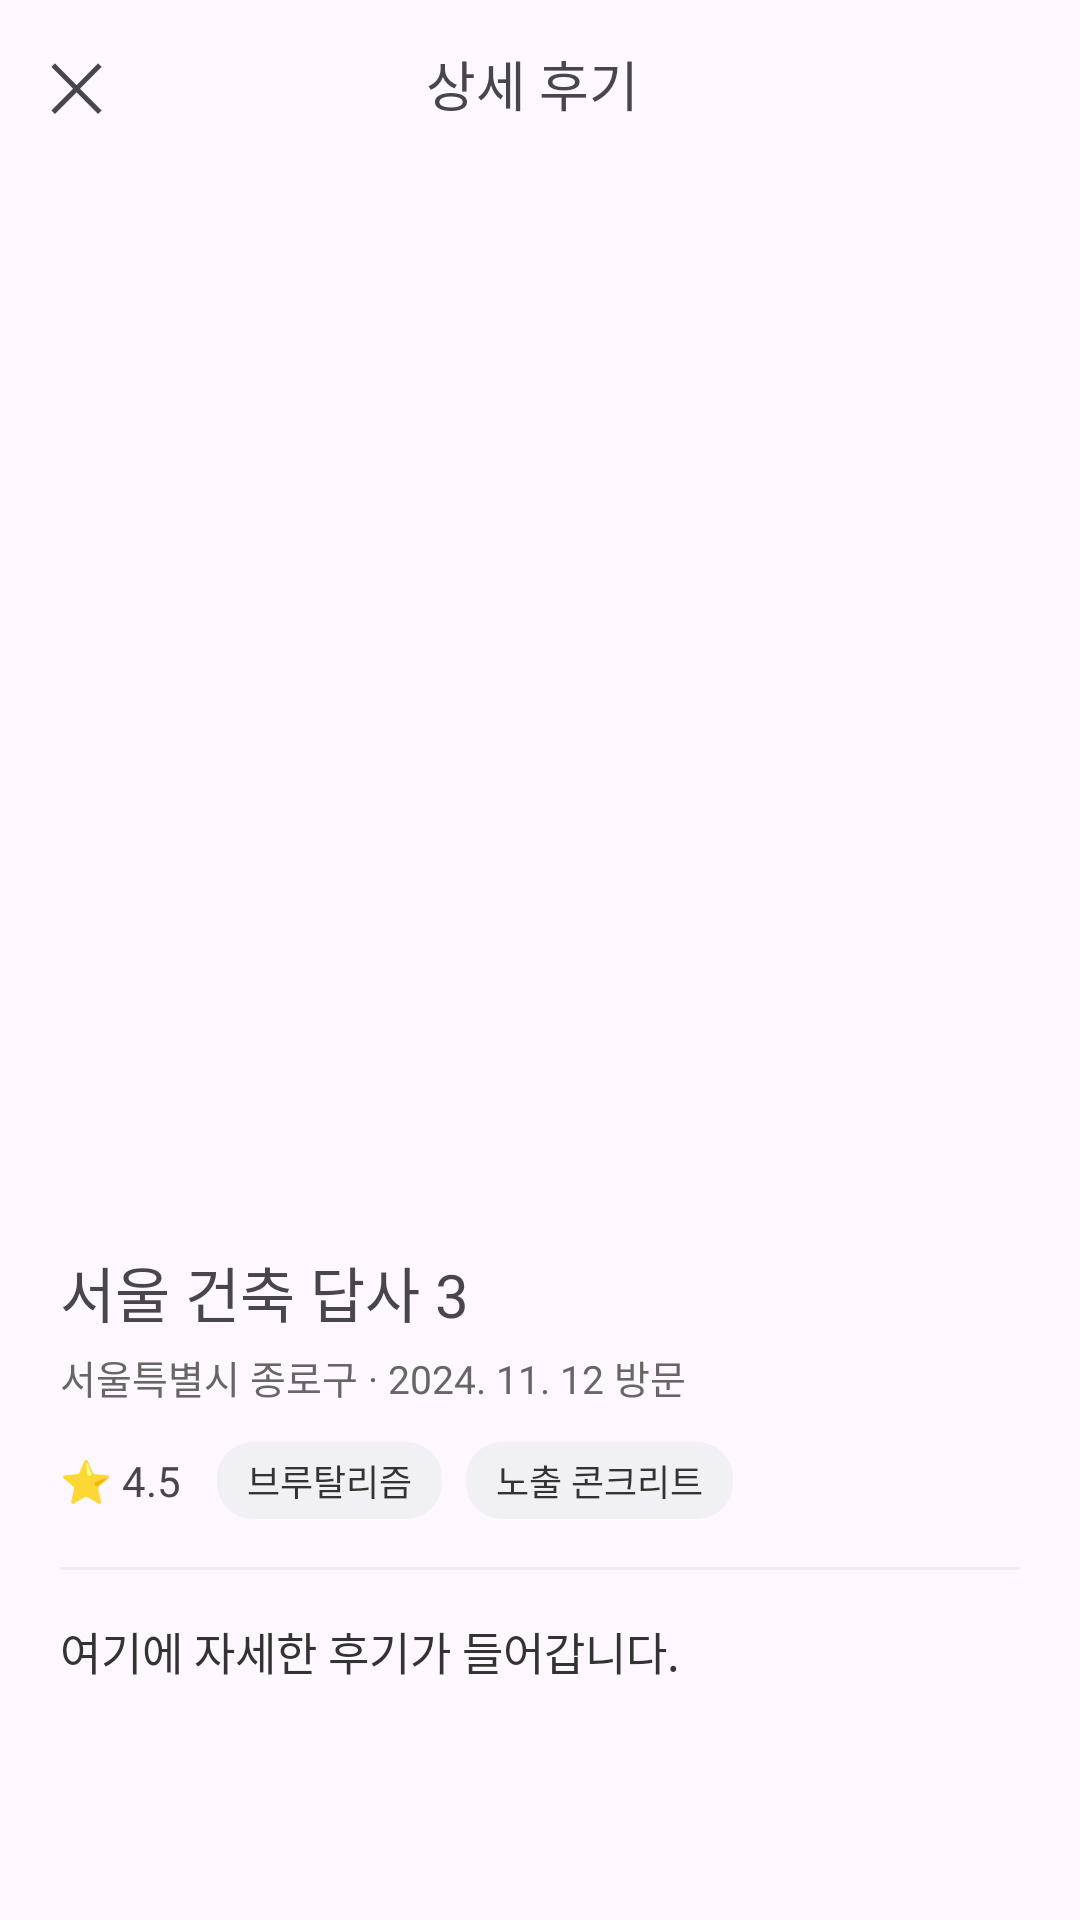

Here is an Android app screen rendered from its layout file. Give the layout XML and the strings, colors and styles it references.
<!-- AndroidManifest.xml: application theme Theme.FrontRow -->
<!-- res/layout/activity_review_detail.xml -->
<?xml version="1.0" encoding="utf-8"?>
<androidx.constraintlayout.widget.ConstraintLayout
    xmlns:android="http://schemas.android.com/apk/res/android"
    xmlns:app="http://schemas.android.com/apk/res-auto"
    xmlns:tools="http://schemas.android.com/tools"
    android:layout_width="match_parent"
    android:layout_height="match_parent"
    tools:context=".review.ReviewDetailActivity">

    
    <LinearLayout
        android:id="@+id/layoutTopBar"
        android:layout_width="0dp"
        android:layout_height="56dp"
        android:orientation="horizontal"
        android:gravity="center_vertical"
        android:paddingHorizontal="16dp"
        app:layout_constraintTop_toTopOf="parent"
        app:layout_constraintStart_toStartOf="parent"
        app:layout_constraintEnd_toEndOf="parent">

        
        <TextView
            android:id="@+id/btnClose"
            android:layout_width="wrap_content"
            android:layout_height="wrap_content"
            android:text="✕"
            android:textSize="22sp"
            android:fontFamily="@font/pretendard_semi_bold"
            android:clickable="true"
            android:focusable="true" />

        
        <TextView
            android:id="@+id/tvTopTitle"
            android:layout_width="0dp"
            android:layout_height="wrap_content"
            android:layout_weight="1"
            android:text="상세 후기"
            android:textSize="18sp"
            android:gravity="center"
            android:fontFamily="@font/pretendard_bold" />

        
        <View
            android:layout_width="24dp"
            android:layout_height="1dp" />
    </LinearLayout>

    
    <androidx.core.widget.NestedScrollView
        android:id="@+id/scrollDetail"
        android:layout_width="0dp"
        android:layout_height="0dp"
        android:fillViewport="true"
        app:layout_constraintTop_toBottomOf="@id/layoutTopBar"
        app:layout_constraintBottom_toBottomOf="parent"
        app:layout_constraintStart_toStartOf="parent"
        app:layout_constraintEnd_toEndOf="parent">

        <LinearLayout
            android:layout_width="match_parent"
            android:layout_height="wrap_content"
            android:orientation="vertical"
            android:paddingHorizontal="20dp"
            android:paddingTop="16dp"
            android:paddingBottom="32dp">

            
            <FrameLayout
                android:layout_width="match_parent"
                android:layout_height="240dp">

                <ImageView
                    android:id="@+id/imgMain"
                    android:layout_width="match_parent"
                    android:layout_height="match_parent"
                    android:scaleType="centerCrop"
                    android:background="@drawable/bg_image_round"
                    android:clipToOutline="true"
                    android:contentDescription="답사 사진"
                    tools:src="@drawable/img_ecc" />
            </FrameLayout>

            
            <androidx.recyclerview.widget.RecyclerView
                android:id="@+id/rvDetailPhotos"
                android:layout_width="match_parent"
                android:layout_height="80dp"
                android:layout_marginTop="8dp"
                android:overScrollMode="never"
                app:layoutManager="androidx.recyclerview.widget.LinearLayoutManager"
                android:orientation="horizontal"
                tools:listitem="@layout/item_detail_photo_thumb" />

            
            <TextView
                android:id="@+id/tvTitle"
                android:layout_width="match_parent"
                android:layout_height="wrap_content"
                android:layout_marginTop="16dp"
                android:text="서울 건축 답사 3"
                android:textSize="20sp"
                android:fontFamily="@font/pretendard_bold" />

            
            <TextView
                android:id="@+id/tvLocationDate"
                android:layout_width="match_parent"
                android:layout_height="wrap_content"
                android:layout_marginTop="4dp"
                android:text="서울특별시 종로구 · 2024. 11. 12 방문"
                android:textSize="13sp"
                android:textColor="#666666"
                android:fontFamily="@font/pretendard_extra_light" />

            
            <LinearLayout
                android:layout_width="match_parent"
                android:layout_height="wrap_content"
                android:orientation="horizontal"
                android:gravity="center_vertical"
                android:layout_marginTop="12dp">

                <TextView
                    android:id="@+id/tvRating"
                    android:layout_width="wrap_content"
                    android:layout_height="wrap_content"
                    android:text="⭐ 4.5"
                    android:textSize="14sp"
                    android:fontFamily="@font/pretendard_semi_bold" />

                <TextView
                    android:id="@+id/tvTag1"
                    android:layout_width="wrap_content"
                    android:layout_height="wrap_content"
                    android:layout_marginStart="12dp"
                    android:paddingHorizontal="10dp"
                    android:paddingVertical="4dp"
                    android:background="@drawable/tag_background"
                    android:text="브루탈리즘"
                    android:textSize="12sp"
                    android:textColor="#333333"
                    android:fontFamily="@font/pretendard_semi_bold" />

                <TextView
                    android:id="@+id/tvTag2"
                    android:layout_width="wrap_content"
                    android:layout_height="wrap_content"
                    android:layout_marginStart="8dp"
                    android:paddingHorizontal="10dp"
                    android:paddingVertical="4dp"
                    android:background="@drawable/tag_background"
                    android:text="노출 콘크리트"
                    android:textSize="12sp"
                    android:textColor="#333333"
                    android:fontFamily="@font/pretendard_semi_bold" />
            </LinearLayout>

            
            <View
                android:layout_width="match_parent"
                android:layout_height="1dp"
                android:background="#EEEEEE"
                android:layout_marginTop="16dp"
                android:layout_marginBottom="16dp" />

            
            <TextView
                android:id="@+id/tvBody"
                android:layout_width="match_parent"
                android:layout_height="wrap_content"
                android:text="여기에 자세한 후기가 들어갑니다."
                android:textSize="15sp"
                android:lineSpacingExtra="4dp"
                android:textColor="#333333"
                android:fontFamily="@font/pretendard_extra_light" />

        </LinearLayout>
    </androidx.core.widget.NestedScrollView>

</androidx.constraintlayout.widget.ConstraintLayout>
<!-- res/layout/item_detail_photo_thumb.xml (included above) -->
<?xml version="1.0" encoding="utf-8"?>
<FrameLayout xmlns:android="http://schemas.android.com/apk/res/android"
    android:layout_width="80dp"
    android:layout_height="match_parent"
    android:layout_marginEnd="8dp">

    <ImageView
        android:id="@+id/imgThumb"
        android:layout_width="match_parent"
        android:layout_height="match_parent"
        android:scaleType="centerCrop"
        android:background="@drawable/bg_image_round"
        android:clipToOutline="true"
        android:contentDescription="썸네일" />
</FrameLayout>
<!-- resources referenced by this layout -->
<resources>
  <!-- drawable tag_background (drawable) -->
  <?xml version="1.0" encoding="utf-8"?>
  <shape xmlns:android="http://schemas.android.com/apk/res/android"
      android:shape="rectangle">
      <solid android:color="#F1F1F5" />
      <corners android:radius="12dp" />
  </shape>
  <style name="Theme.FrontRow" parent="Base.Theme.FrontRow" />
  <style name="Base.Theme.FrontRow" parent="Theme.Material3.DayNight.NoActionBar">
          
          
      </style>
</resources>
